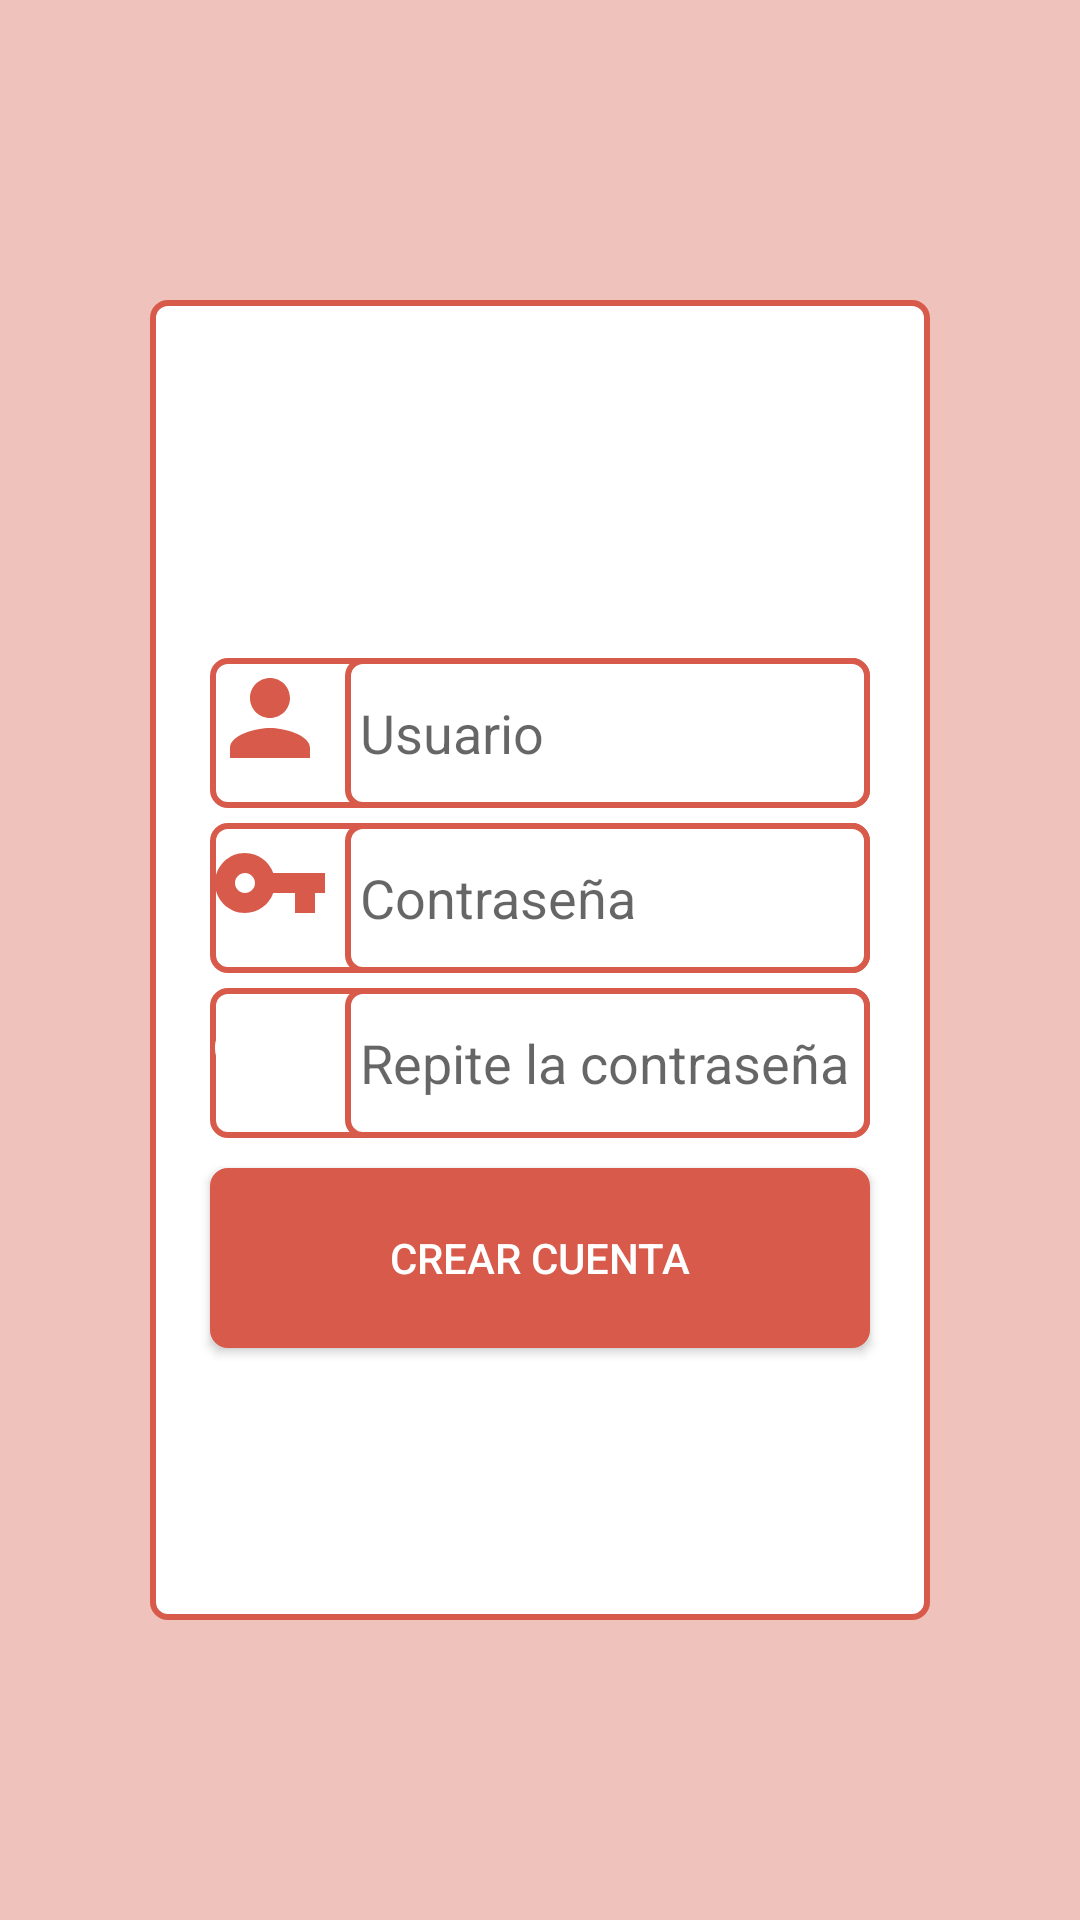

Here is an Android app screen rendered from its layout file. Give the layout XML and the strings, colors and styles it references.
<!-- AndroidManifest.xml: application theme Theme.PruebaSplash -->
<!-- res/layout/activity_creacion_modificacion_cuenta.xml -->
<?xml version="1.0" encoding="utf-8"?>
<RelativeLayout
    xmlns:android="http://schemas.android.com/apk/res/android"
    xmlns:app="http://schemas.android.com/apk/res-auto"
    xmlns:tools="http://schemas.android.com/tools"
    android:layout_width="match_parent"
    android:layout_height="match_parent"
    tools:context=".Spaslh"
    android:background="@color/baby_pink">

    <ImageView
        android:layout_width="match_parent"
        android:layout_height="wrap_content"
        android:id ="@+id/iv_top"
        android:adjustViewBounds="true"
        android:src="@drawable/ic_top_vector"/>

    <LinearLayout
        android:id="@+id/Layout"
        android:layout_width="match_parent"
        android:layout_height="wrap_content"
        android:layout_above="@id/iv_bottom"
        android:layout_below="@id/iv_top"
        android:layout_marginHorizontal="50dp"
        android:layout_marginVertical="100dp"
        android:background="@drawable/fondo_login"
        android:gravity="center"
        android:orientation="vertical"
        android:padding="10dp">

        <TextView
            android:id="@+id/validacionIncorrecta"
            android:layout_width="wrap_content"
            android:layout_height="wrap_content"
            android:textColor="@color/rojo_corazon_oscuro"/>

        <LinearLayout
            android:layout_width="match_parent"
            android:layout_height="50dp"
            android:layout_marginHorizontal="10dp"
            android:layout_marginTop="10dp"
            android:background="@drawable/fondo_login"
            android:orientation="horizontal">

            <ImageView
                android:layout_width="wrap_content"
                android:layout_height="wrap_content"
                android:src="@drawable/ic_baseline_person_24"
                app:tint="@color/rojo_corazon" />

            <EditText
                android:layout_marginLeft="5dp"
                android:id="@+id/nombreCaja"
                android:layout_width="match_parent"
                android:layout_height="match_parent"
                android:background="@drawable/fondo_login"
                android:hint="Usuario"
                android:maxLength="20"
                android:paddingLeft="5dp" />



        </LinearLayout>

        <LinearLayout
            android:layout_width="match_parent"
            android:layout_height="50dp"
            android:layout_marginTop="5dp"
            android:layout_marginHorizontal="10dp"
            android:background="@drawable/fondo_login"
            android:orientation="horizontal">

            <ImageView
                android:layout_width="wrap_content"
                android:layout_height="wrap_content"
                android:src="@drawable/ic_baseline_vpn_key_24"
                app:tint="@color/rojo_corazon" />

            <EditText
                android:id="@+id/passCaja"
                android:layout_marginLeft="5dp"
                android:layout_width="match_parent"
                android:layout_height="match_parent"
                android:background="@drawable/fondo_login"
                android:hint="Contraseña"
                android:maxLength="20"
                android:inputType="textPassword"
                android:paddingLeft="5dp" />
        </LinearLayout>

        <LinearLayout
            android:layout_width="match_parent"
            android:layout_height="50dp"
            android:layout_marginTop="5dp"
            android:layout_marginHorizontal="10dp"
            android:background="@drawable/fondo_login"
            android:orientation="horizontal">

            <ImageView
                android:layout_width="wrap_content"
                android:layout_height="wrap_content"
                android:src="@drawable/ic_baseline_vpn_key_24"
                app:tint="@color/white" />

            <EditText
                android:id="@+id/passCaja2"
                android:layout_marginLeft="5dp"
                android:layout_width="match_parent"
                android:layout_height="match_parent"
                android:background="@drawable/fondo_login"
                android:hint="Repite la contraseña"
                android:maxLength="20"
                android:inputType="textPassword"
                android:paddingLeft="5dp" />
        </LinearLayout>

        <Button
            android:id="@+id/boton"
            android:layout_width="match_parent"
            android:layout_height="wrap_content"
            android:layout_marginHorizontal="10dp"
            android:layout_marginTop="10dp"
            android:background="@drawable/boton_login"
            android:text="Crear cuenta"
            android:textColor="@color/white" />


    </LinearLayout>


    <ImageView
        android:id="@+id/iv_bottom"
        android:layout_width="match_parent"
        android:layout_height="wrap_content"
        android:layout_alignParentBottom="true"
        android:adjustViewBounds="true"
        android:src="@drawable/ic_bottom_vector" />


</RelativeLayout>
<!-- resources referenced by this layout -->
<resources>
  <color name="baby_pink">#F0C2BC</color>
  <color name="rojo_corazon">#D75A4A</color>
  <color name="rojo_corazon_oscuro">#C93E2C</color>
  <color name="white">#FFFFFFFF</color>
  <!-- drawable boton_login (drawable) -->
  <?xml version="1.0" encoding="utf-8"?>
  <shape xmlns:android="http://schemas.android.com/apk/res/android"
      android:shape="rectangle">
      <size
          android:width="200dp"
          android:height="60dp">
  
      </size>
      <corners
          android:radius="5dp"
          />
      <stroke
          android:color="@color/rojo_corazon"
          android:width="2dp"/>
      <solid
          android:color="@color/rojo_corazon"></solid>
  </shape>
  <!-- drawable fondo_login (drawable) -->
  <?xml version="1.0" encoding="utf-8"?>
  <shape xmlns:android="http://schemas.android.com/apk/res/android"
      android:shape="rectangle">
      <size
          android:width="200dp"
          android:height="60dp">
      </size>
      <corners
          android:radius="5dp"
  />
      <stroke
          android:color="@color/rojo_corazon"
          android:width="2dp"/>
      <solid
          android:color="@android:color/white"/>
  </shape>
  <!-- drawable ic_baseline_person_24 (drawable) -->
  <vector android:height="40dp" android:tint="?attr/colorControlNormal"
      android:viewportHeight="24" android:viewportWidth="24"
      android:width="40dp" xmlns:android="http://schemas.android.com/apk/res/android">
  
      <path android:fillColor="@color/rojo_corazon"
          android:pathData="M12,12c2.21,0 4,-1.79 4,-4s-1.79,-4 -4,-4 -4,1.79
          -4,4 1.79,4 4,4zM12,14c-2.67,0 -8,1.34 -8,4v2h16v-2c0,-2.66 -5.33,-4 -8,-4z"/>
  </vector>
  <!-- drawable ic_baseline_vpn_key_24 (drawable) -->
  <vector android:height="40dp" android:tint="?attr/colorControlNormal"
      android:viewportHeight="24" android:viewportWidth="24"
      android:width="40dp" xmlns:android="http://schemas.android.com/apk/res/android">
      <path android:fillColor="@color/rojo_corazon" android:pathData="M12.65,10C11.83,7.67 9.61,6 7,6c-3.31,0 -6,2.69 -6,6s2.69,6 6,6c2.61,0 4.83,-1.67 5.65,-4H17v4h4v-4h2v-4H12.65zM7,14c-1.1,0 -2,-0.9 -2,-2s0.9,-2 2,-2 2,0.9 2,2 -0.9,2 -2,2z"/>
  </vector>
  <style name="Theme.PruebaSplash" parent="Theme.AppCompat.Light.DarkActionBar">
          
          <item name="colorPrimary">@color/rojo_corazon</item>
          <item name="colorPrimaryVariant">@color/purple_700</item>
          <item name="colorOnPrimary">@color/white</item>
          
          <item name="colorSecondary">@color/teal_200</item>
          <item name="colorSecondaryVariant">@color/teal_700</item>
          <item name="colorOnSecondary">@color/black</item>
          
          
           
      </style>
  <color name="purple_700">#FF3700B3</color>
  <color name="teal_200">#FF03DAC5</color>
  <color name="teal_700">#FF018786</color>
  <color name="black">#FF000000</color>
</resources>
